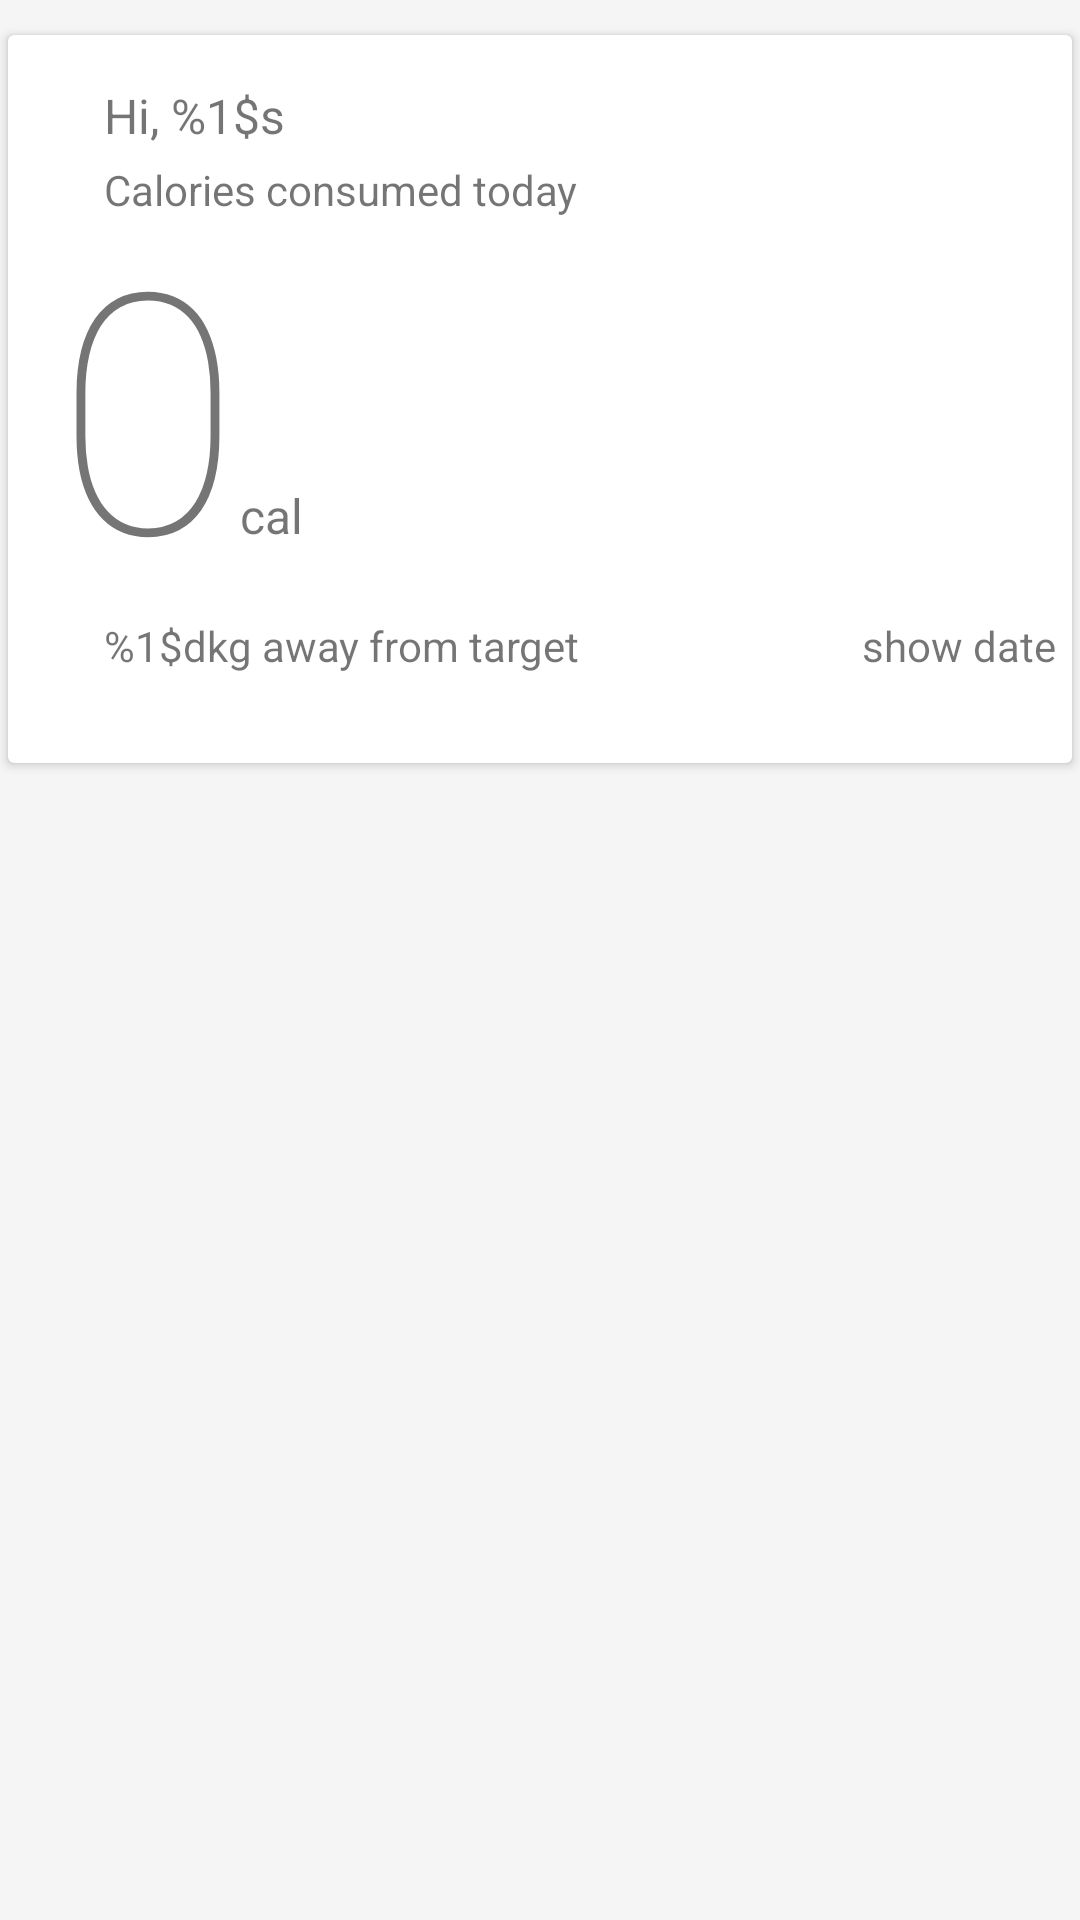

Android layout source for this screen:
<!-- AndroidManifest.xml: application theme AppTheme -->
<!-- res/layout/card_layout.xml -->
<?xml version="1.0" encoding="utf-8"?>
<LinearLayout xmlns:android="http://schemas.android.com/apk/res/android"
    xmlns:app="http://schemas.android.com/apk/res-auto"
    android:layout_width="match_parent"
    android:layout_height="wrap_content">

    <android.support.v7.widget.CardView
        android:layout_width="match_parent"
        android:layout_height="250dp"
        android:layout_marginTop="8dp"
        android:clipToPadding="false"
        app:cardElevation="2dp"
        app:cardUseCompatPadding="true">

        <RelativeLayout android:id="@+id/data_card"
            xmlns:android="http://schemas.android.com/apk/res/android"
            android:layout_width="match_parent"
            android:layout_height="wrap_content">

            <TextView
                android:id="@+id/username"
                android:layout_width="wrap_content"
                android:layout_height="wrap_content"
                android:paddingLeft="32dp"
                android:paddingTop="16dp"
                android:text="@string/name_text"
                android:textSize="16sp" />

            <TextView
                android:id="@+id/calories_consumed"
                android:layout_width="wrap_content"
                android:layout_height="wrap_content"
                android:layout_alignParentLeft="true"
                android:layout_marginLeft="16dp"
                android:layout_marginTop="48dp"
                android:fontFamily="sans-serif-thin"
                android:text="0"
                android:textSize="@dimen/abc_text_size_display_4_material" />

            <TextView
                android:id="@+id/welcome_message"
                android:layout_width="wrap_content"
                android:layout_height="wrap_content"
                android:layout_marginTop="42dp"
                android:paddingLeft="32dp"
                android:text="Calories consumed today"
                android:textSize="14sp" />

            <TextView
                android:layout_width="wrap_content"
                android:layout_height="wrap_content"
                android:layout_alignBaseline="@id/calories_consumed"
                android:layout_toRightOf="@id/calories_consumed"
                android:text="cal"
                android:textSize="16sp" />

            <ImageView
                android:layout_width="122dp"
                android:layout_height="122dp"
                android:layout_alignParentRight="true"
                android:layout_marginRight="16dp"
                android:layout_marginTop="42dp"
                android:src="@drawable/lactose_free" />

            <TextView
                android:id="@+id/target_text"
                android:layout_width="wrap_content"
                android:layout_height="wrap_content"
                android:layout_marginLeft="32dp"
                android:layout_marginTop="194dp"
                android:paddingBottom="16dp"
                android:text="@string/target"
                android:textSize="14sp" />

            <TextView
                android:id="@+id/current_date"
                android:layout_width="wrap_content"
                android:layout_height="wrap_content"
                android:layout_alignBaseline="@id/target_text"
                android:layout_marginLeft="94dp"
                android:layout_toRightOf="@id/target_text"
                android:text="show date"
                android:textSize="14sp" />


        </RelativeLayout>

    </android.support.v7.widget.CardView>


</LinearLayout>
<!-- resources referenced by this layout -->
<resources>
  <string name="name_text">Hi, %1$s</string>
  <string name="target">%1$dkg away from target</string>
  <style name="AppTheme" parent="Theme.AppCompat.Light.NoActionBar">
          
          <item name="colorPrimary">@color/md_indigo_600</item>
          <item name="colorAccent">@color/colorAccent</item>
          <item name="android:colorBackground">@color/md_grey_100</item>
          <item name="colorButtonNormal">@color/md_indigo_400</item>
          <item name="colorPrimaryDark">@color/md_indigo_700</item>
      </style>
  <color name="md_indigo_600">#3949ab</color>
  <color name="md_grey_100">#f5f5f5</color>
  <color name="md_indigo_400">#5c6bc0</color>
  <color name="md_indigo_700">#303f9f</color>
  <!-- not gathered from this repository: default colours our renderer supplied (Android Studio template values) -->
  <color name="colorAccent">#FF03DAC5</color>
</resources>
